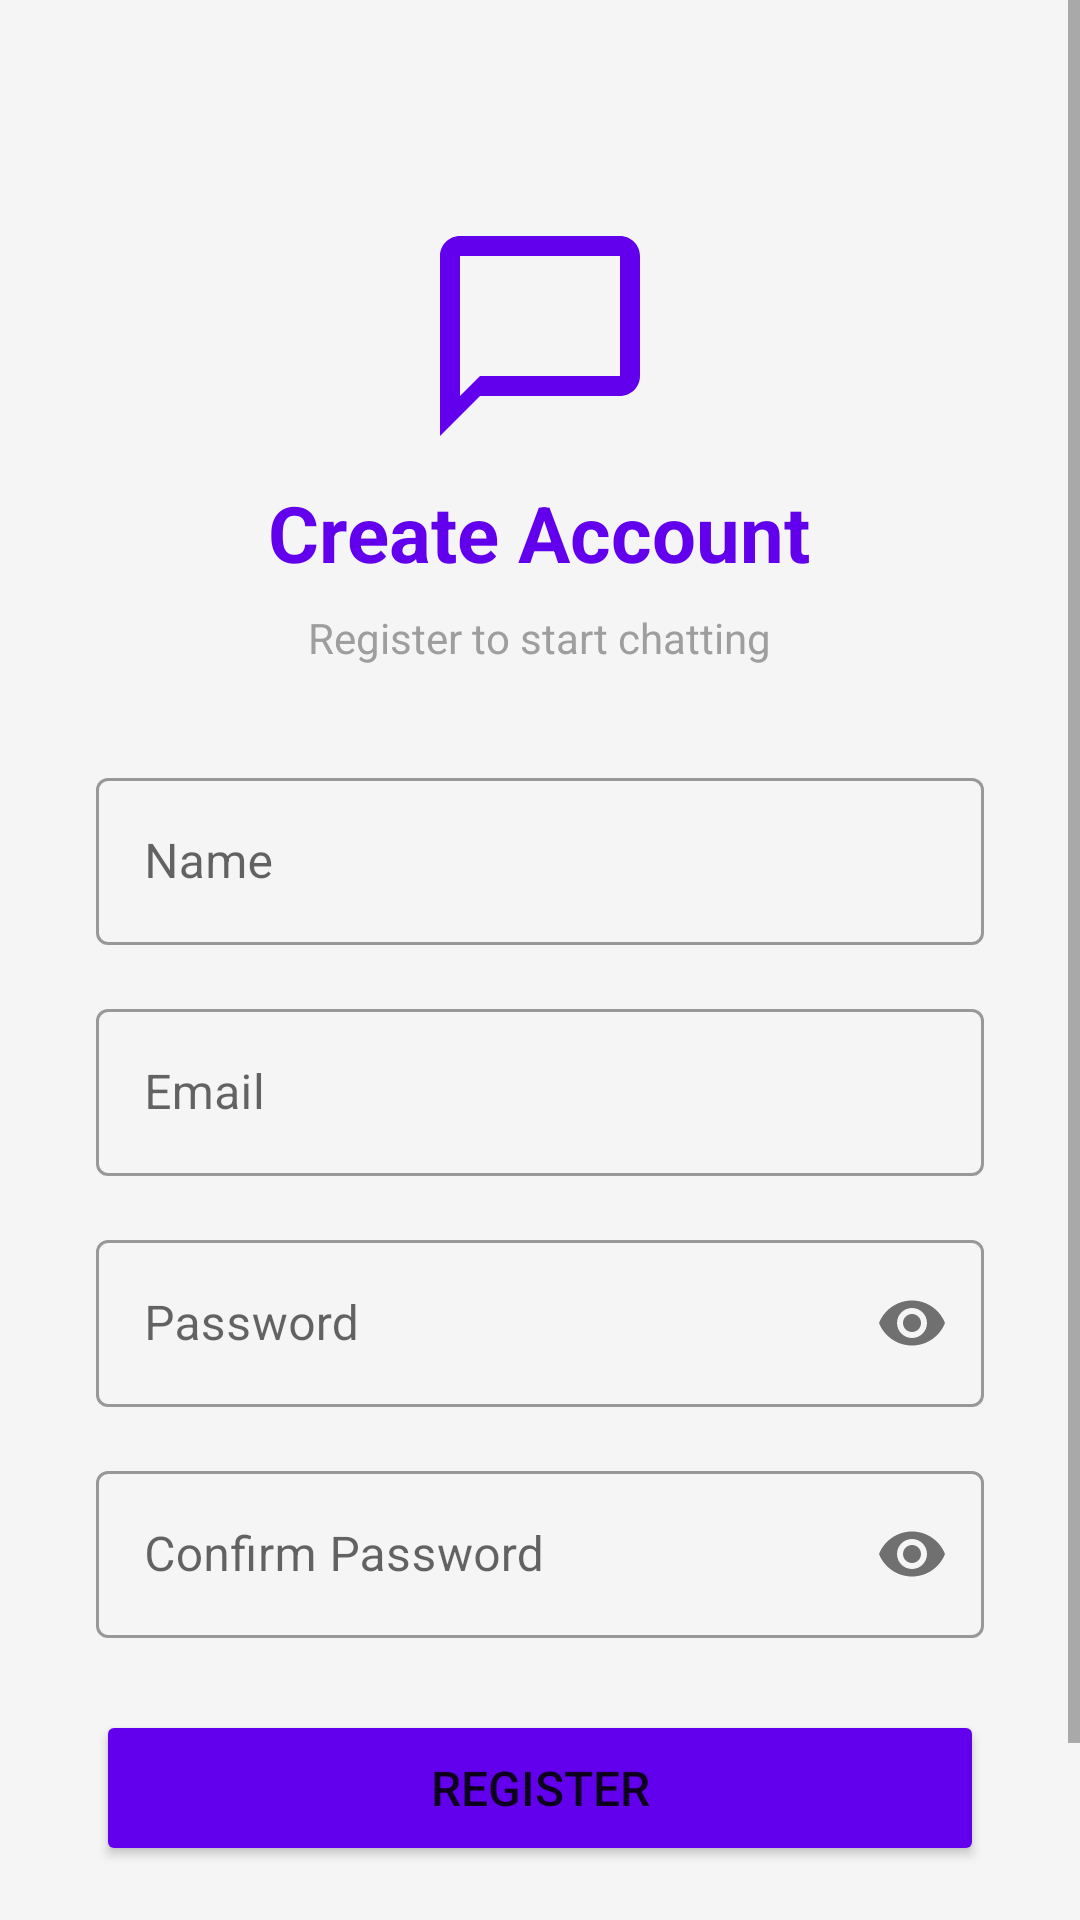

Produce the Android XML layout that renders to this screen, including the resource entries it uses.
<!-- AndroidManifest.xml: application theme Theme.ChatApp -->
<!-- res/layout/activity_register.xml -->
<?xml version="1.0" encoding="utf-8"?>
<ScrollView xmlns:android="http://schemas.android.com/apk/res/android"
    android:layout_width="match_parent"
    android:layout_height="match_parent"
    android:background="@color/background">

    <LinearLayout
        android:layout_width="match_parent"
        android:layout_height="wrap_content"
        android:orientation="vertical"
        android:gravity="center"
        android:padding="32dp">

        <ImageView
            android:layout_width="80dp"
            android:layout_height="80dp"
            android:src="@drawable/ic_chat_bubble"
            android:layout_marginBottom="8dp"
            android:layout_marginTop="40dp" />

        <TextView
            android:layout_width="wrap_content"
            android:layout_height="wrap_content"
            android:text="Create Account"
            android:textSize="26sp"
            android:textStyle="bold"
            android:textColor="@color/primary"
            android:layout_marginBottom="8dp" />

        <TextView
            android:layout_width="wrap_content"
            android:layout_height="wrap_content"
            android:text="Register to start chatting"
            android:textSize="14sp"
            android:textColor="@color/muted"
            android:layout_marginBottom="32dp" />

        <com.google.android.material.textfield.TextInputLayout
            android:layout_width="match_parent"
            android:layout_height="wrap_content"
            android:hint="Name"
            style="@style/Widget.MaterialComponents.TextInputLayout.OutlinedBox"
            android:layout_marginBottom="16dp">
            <com.google.android.material.textfield.TextInputEditText
                android:id="@+id/etName"
                android:layout_width="match_parent"
                android:layout_height="wrap_content"
                android:inputType="textPersonName" />
        </com.google.android.material.textfield.TextInputLayout>

        <com.google.android.material.textfield.TextInputLayout
            android:layout_width="match_parent"
            android:layout_height="wrap_content"
            android:hint="Email"
            style="@style/Widget.MaterialComponents.TextInputLayout.OutlinedBox"
            android:layout_marginBottom="16dp">
            <com.google.android.material.textfield.TextInputEditText
                android:id="@+id/etEmail"
                android:layout_width="match_parent"
                android:layout_height="wrap_content"
                android:inputType="textEmailAddress" />
        </com.google.android.material.textfield.TextInputLayout>

        <com.google.android.material.textfield.TextInputLayout
            android:layout_width="match_parent"
            android:layout_height="wrap_content"
            android:hint="Password"
            style="@style/Widget.MaterialComponents.TextInputLayout.OutlinedBox"
            app:passwordToggleEnabled="true"
            xmlns:app="http://schemas.android.com/apk/res-auto"
            android:layout_marginBottom="16dp">
            <com.google.android.material.textfield.TextInputEditText
                android:id="@+id/etPassword"
                android:layout_width="match_parent"
                android:layout_height="wrap_content"
                android:inputType="textPassword" />
        </com.google.android.material.textfield.TextInputLayout>

        <com.google.android.material.textfield.TextInputLayout
            android:layout_width="match_parent"
            android:layout_height="wrap_content"
            android:hint="Confirm Password"
            style="@style/Widget.MaterialComponents.TextInputLayout.OutlinedBox"
            app:passwordToggleEnabled="true"
            xmlns:app="http://schemas.android.com/apk/res-auto"
            android:layout_marginBottom="24dp">
            <com.google.android.material.textfield.TextInputEditText
                android:id="@+id/etConfirmPassword"
                android:layout_width="match_parent"
                android:layout_height="wrap_content"
                android:inputType="textPassword" />
        </com.google.android.material.textfield.TextInputLayout>

        <Button
            android:id="@+id/btnRegister"
            android:layout_width="match_parent"
            android:layout_height="52dp"
            android:text="Register"
            android:textSize="16sp"
            android:backgroundTint="@color/primary"
            android:layout_marginBottom="16dp" />

        <ProgressBar
            android:id="@+id/progressBar"
            android:layout_width="wrap_content"
            android:layout_height="wrap_content"
            android:visibility="gone"
            android:layout_marginBottom="16dp" />

        <TextView
            android:id="@+id/tvLogin"
            android:layout_width="wrap_content"
            android:layout_height="wrap_content"
            android:text="Already have an account? Login"
            android:textColor="@color/primary"
            android:textSize="14sp"
            android:padding="8dp" />

    </LinearLayout>
</ScrollView>
<!-- resources referenced by this layout -->
<resources>
  <color name="background">#FFF5F5F5</color>
  <color name="muted">#FF9E9E9E</color>
  <color name="primary">#FF6200EE</color>
  <!-- drawable ic_chat_bubble (drawable) -->
  <?xml version="1.0" encoding="utf-8"?>
  <vector xmlns:android="http://schemas.android.com/apk/res/android"
      android:width="80dp"
      android:height="80dp"
      android:viewportWidth="24"
      android:viewportHeight="24">
      <path
          android:fillColor="#FF6200EE"
          android:pathData="M20,2H4C2.9,2 2,2.9 2,4v18l4,-4h14c1.1,0 2,-0.9 2,-2V4C22,2.9 21.1,2 20,2zM20,16H6l-2,2V4h16V16z" />
  </vector>
  <style name="Theme.ChatApp" parent="Theme.MaterialComponents.Light.NoActionBar">
          <item name="colorPrimary">@color/primary</item>
          <item name="colorPrimaryDark">@color/primary_dark</item>
          <item name="colorAccent">@color/primary</item>
          <item name="android:windowBackground">@color/background</item>
      </style>
  <color name="primary_dark">#FF3700B3</color>
</resources>
